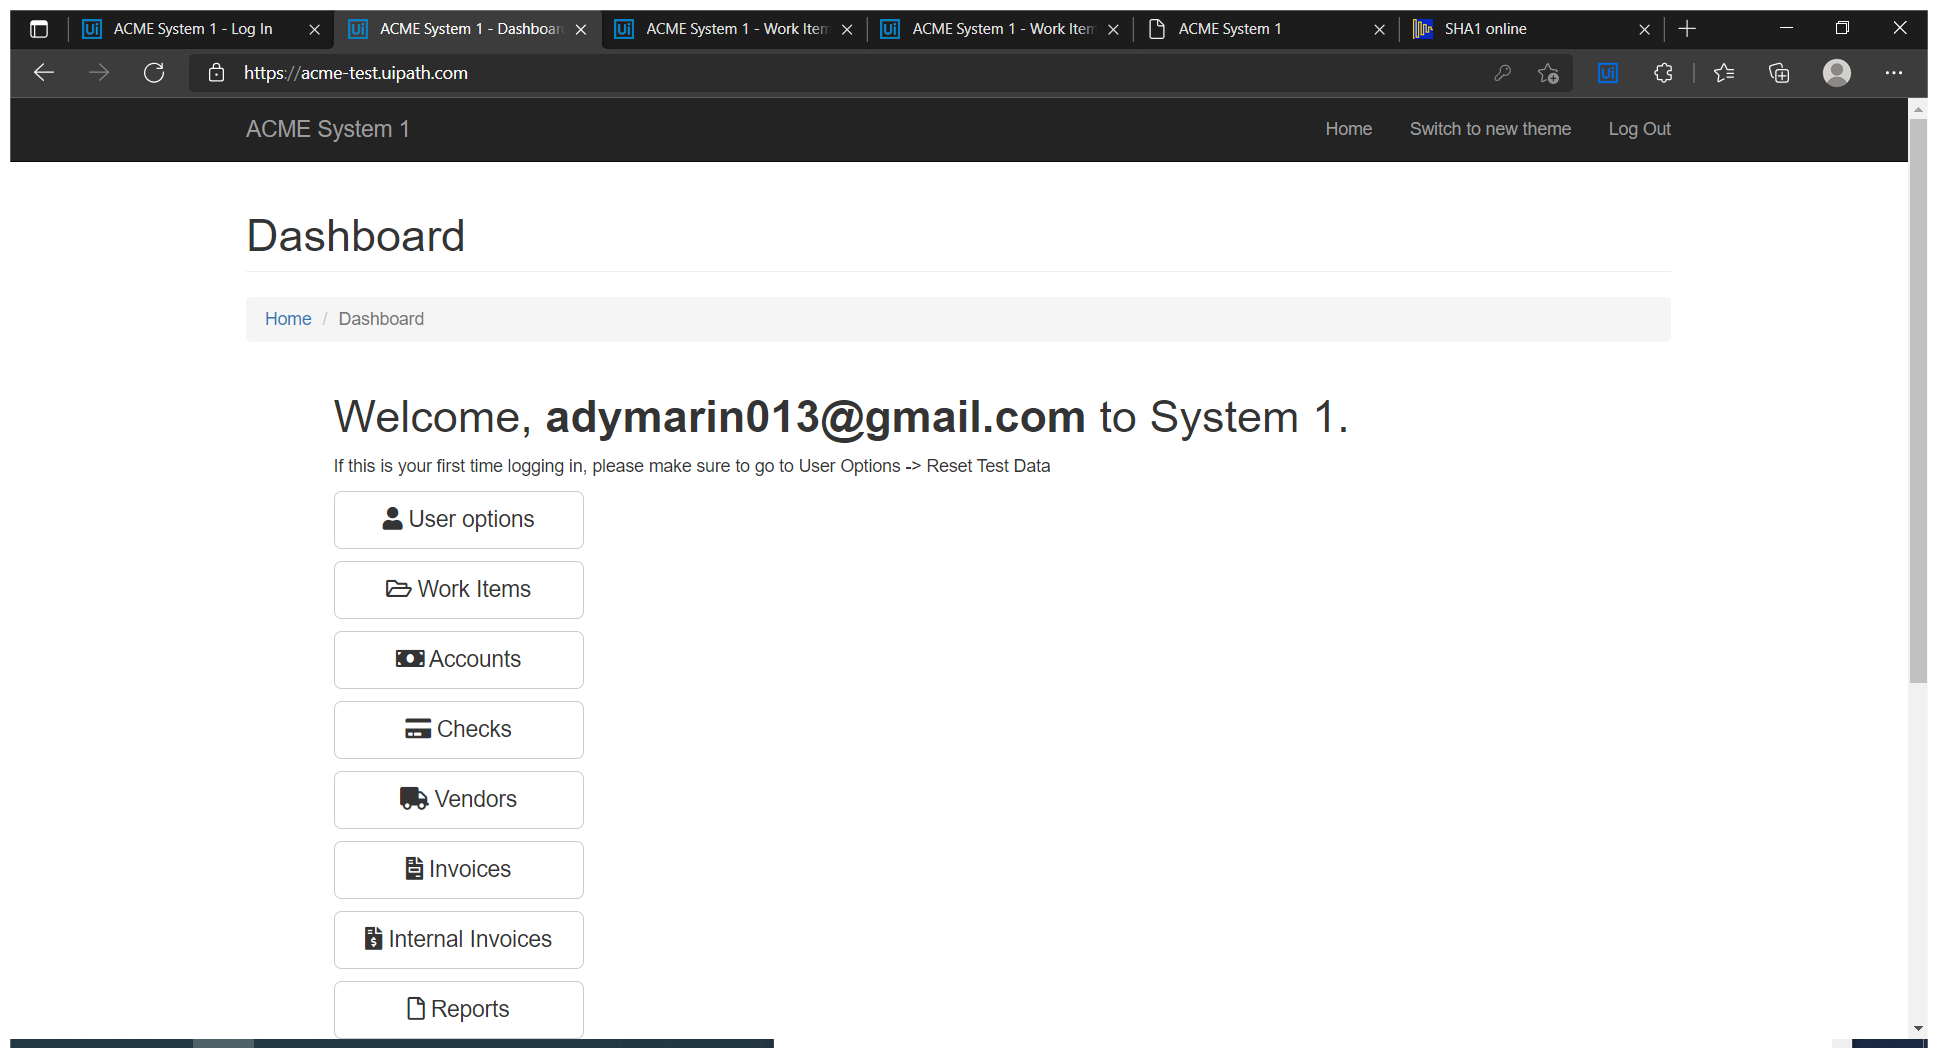
Task: Advanced - Robotic Enterprise Framework Deep Dive
    Calculate Client Security Hash - Upload Assignment
RoboticEnterpriseFramework
Workflow: LogoutACME

Step 1: Use Edge Logout and Close System1 (msedge.exe)

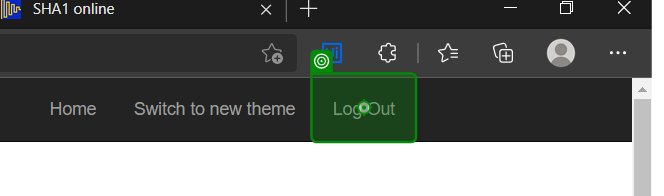
Step 2: click

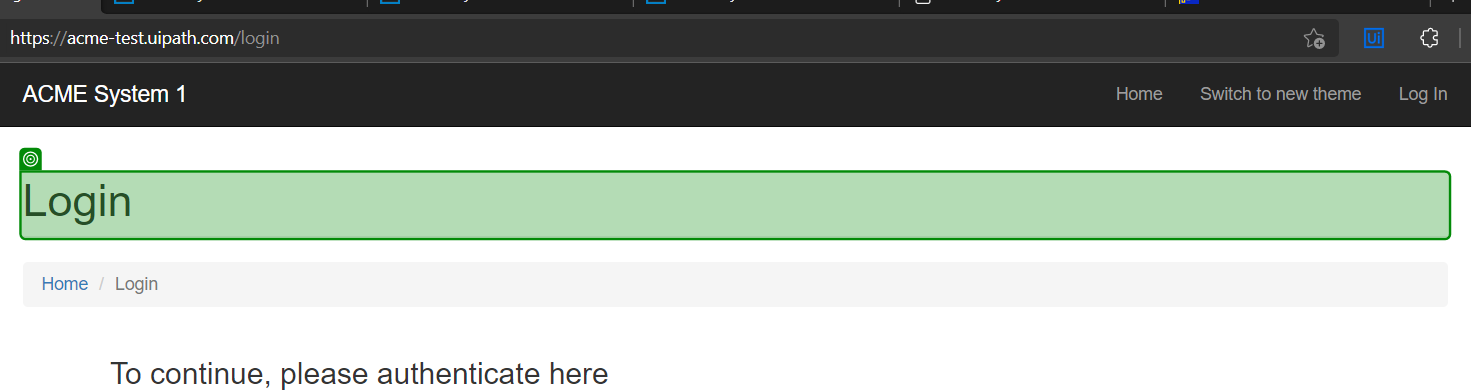
Step 3: check